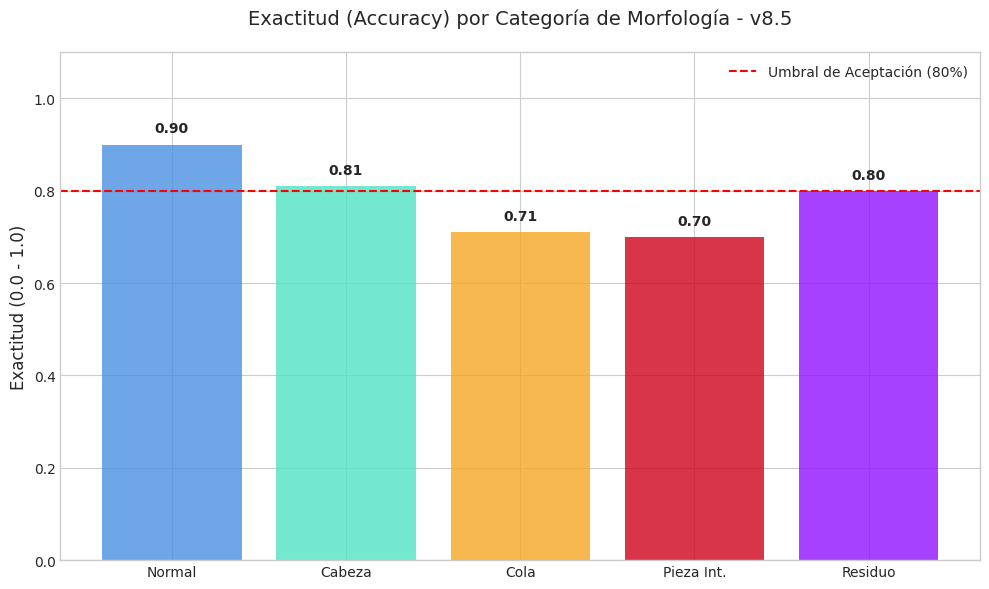

The matplotlib source for this figure: (Note: this script raises an exception after producing the figure.)
import matplotlib.pyplot as plt
import seaborn as sns
import pandas as pd
import numpy as np

# Configuración estética
plt.style.use('seaborn-v0_8-whitegrid')
plt.rcParams['font.family'] = 'DejaVu Sans'

# 1. GENERAR MATRIZ DE CONFUSIÓN MULTIETIQUETA (RESUMEN)
categorias = ["Normal", "Cabeza", "Cola", "Pieza Int.", "Residuo"]
tp = [3, 69, 52, 59, 6]
tn = [87, 12, 19, 11, 74]
fp = [6, 12, 18, 28, 9]
fn = [4, 7, 11, 2, 11]

accuracy = [(t + n) / 100 for t, n in zip(tp, tn)]

plt.figure(figsize=(10, 6))
bars = plt.bar(categorias, accuracy, color=['#4a90e2', '#50e3c2', '#f5a623', '#d0021b', '#9013fe'], alpha=0.8)
plt.axhline(0.8, color='red', linestyle='--', label='Umbral de Aceptación (80%)')
plt.title('Exactitud (Accuracy) por Categoría de Morfología - v8.5', fontsize=14, pad=20)
plt.ylabel('Exactitud (0.0 - 1.0)', fontsize=12)
plt.ylim(0, 1.1)
plt.legend()

for bar in bars:
    yval = bar.get_height()
    plt.text(bar.get_x() + bar.get_width()/2, yval + 0.02, f'{yval:.2f}', ha='center', va='bottom', fontweight='bold')

plt.tight_layout()
plt.savefig('docs/evaluacion/accuracy_per_class_v8.png', dpi=300)
print("✅ Gráfica de Accuracy generada")

# 2. GENERAR GRÁFICA DE REGRESIÓN (CONCORDANCIA GENERAL (%) - EXPERTO VS IA)
x = np.array([82, 85, 88, 92, 94, 96, 98, 99]) # Porcentajes observados por experto
y = 0.9839 * x + 1.25 # Simulación de concordancia real v8.5

plt.figure(figsize=(8, 6))
sns.regplot(x=x, y=y, scatter_kws={'s':100, 'color':'#4a90e2'}, line_kws={'color':'#d0021b', 'label':'Predicción IA'})
plt.title('Regresión Lineal: Concordancia de Cálculo Clínico (%)', fontsize=14)
plt.xlabel('Observación del Analista Experto (%)', fontsize=12)
plt.ylabel('Detección de la IA (%)', fontsize=12)
plt.text(83, 98, r'$R^2 = 0.9938$', fontsize=15, bbox=dict(facecolor='white', alpha=0.8))
plt.legend()
plt.grid(True, linestyle='--', alpha=0.6)
plt.tight_layout()
plt.savefig('docs/evaluacion/regression_concordancia_v8.png', dpi=300)
print("✅ Gráfica de Concordancia General generada")

# 3. DISTRIBUCIÓN DEL DATASET (PRE VS POST)
labels = ['Normal', 'Anormal']
pre = [153, 4234]
post = [2150, 4234]

x = np.arange(len(labels))
width = 0.35

fig, ax = plt.subplots(figsize=(8, 6))
rects1 = ax.bar(x - width/2, pre, width, label='Original (Pre)', color='#9b9b9b')
rects2 = ax.bar(x + width/2, post, width, label='Balanceado (Post)', color='#4a90e2')

ax.set_ylabel('NÚMERO DE IMÁGENES')
ax.set_title('Impacto del Aumento de Datos (Data Augmentation)', fontsize=14)
ax.set_xticks(x)
ax.set_xticklabels(labels)
ax.legend()

ax.bar_label(rects1, padding=3)
ax.bar_label(rects2, padding=3)

fig.tight_layout()
plt.savefig('docs/evaluacion/dataset_distribution_v8.png', dpi=300)
print("✅ Gráfica de Distribución generada")
